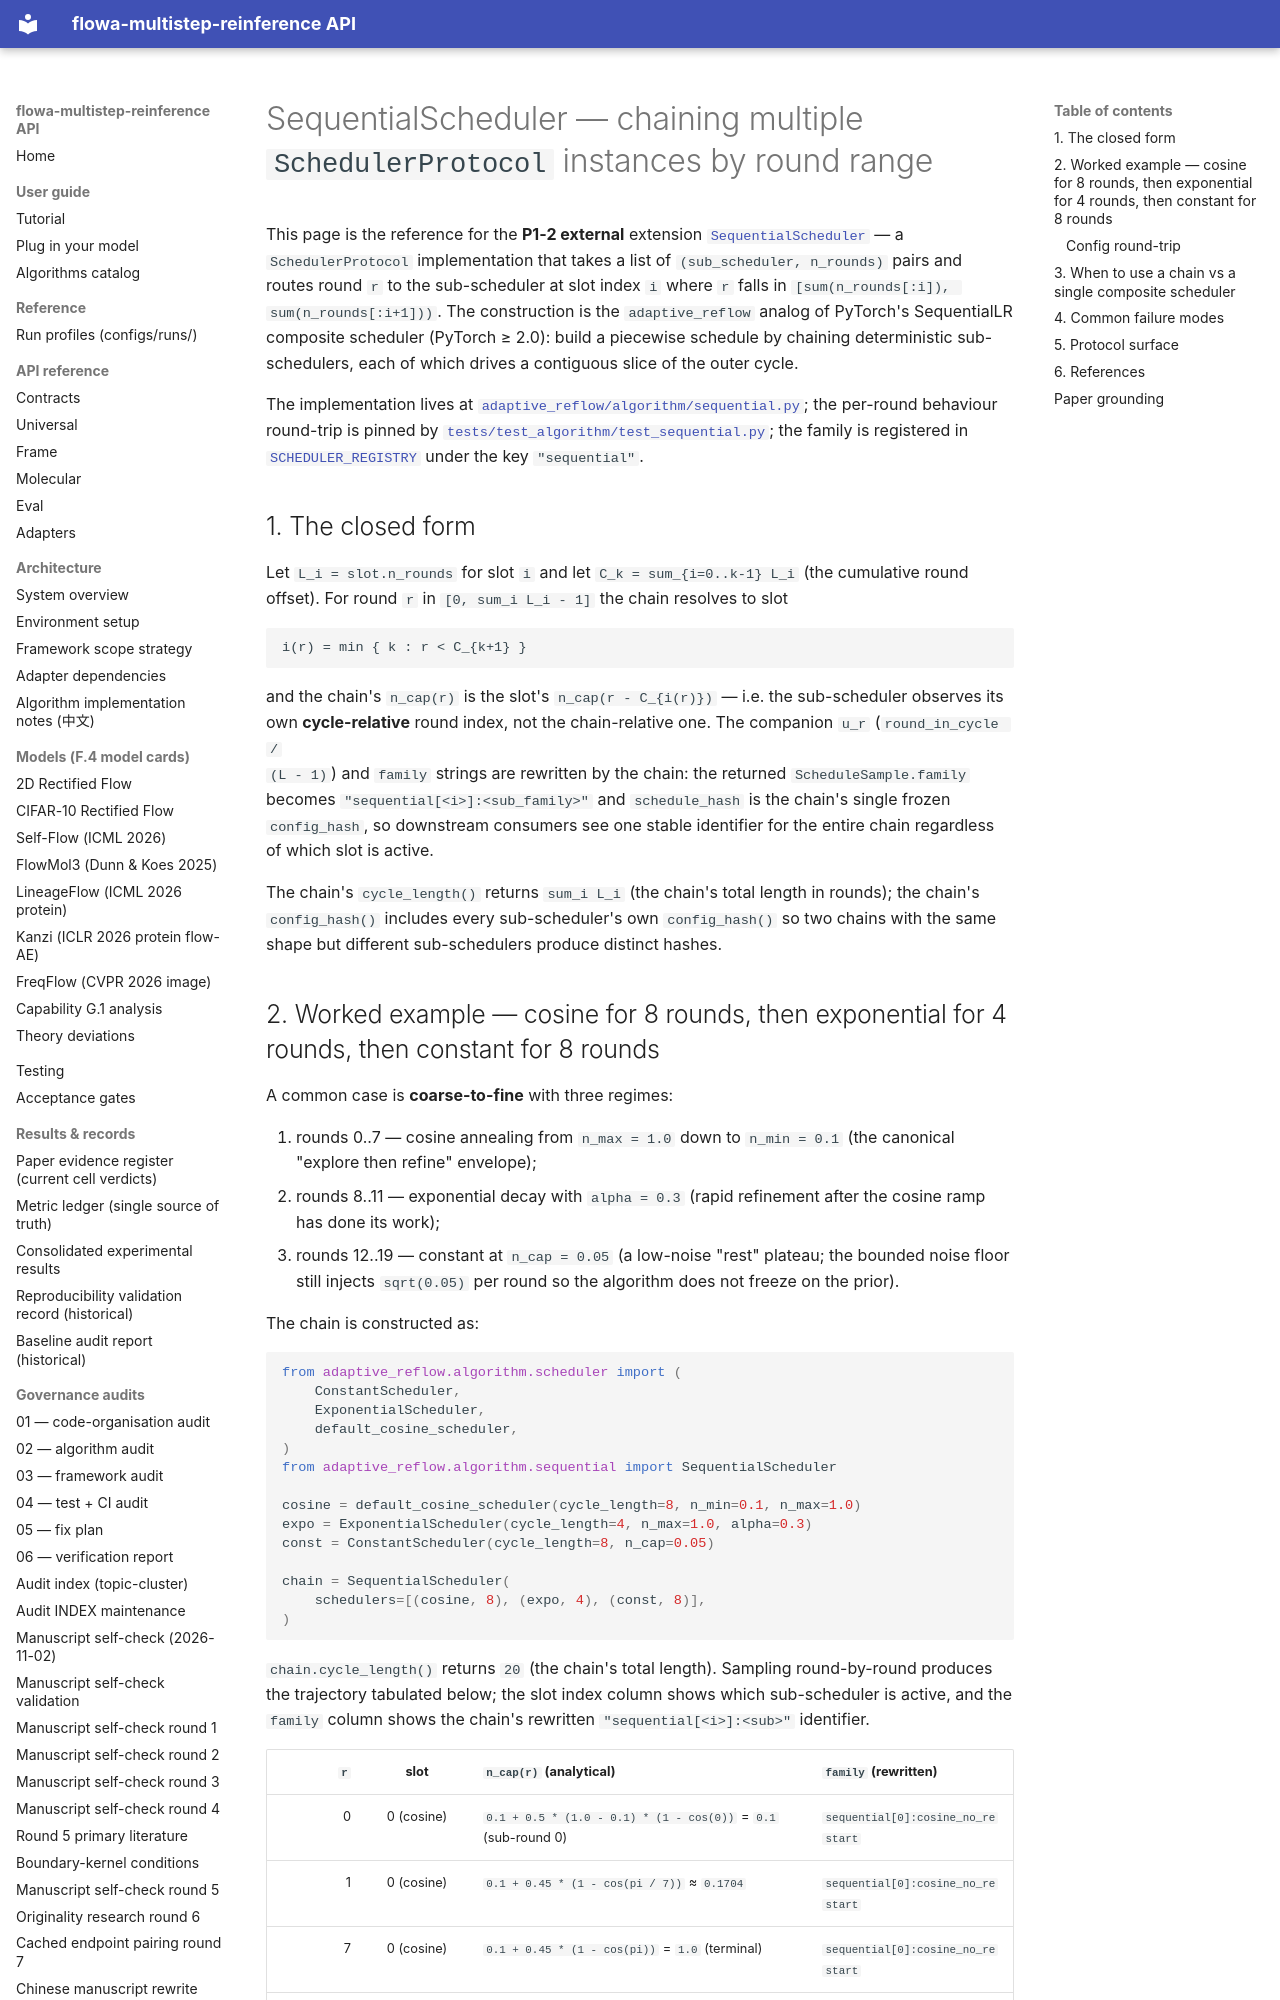

repository: silverenternal/flowa-multistep-reinference · page: sequential-protocol/index.html · generator: mkdocs

# SequentialScheduler — chaining multiple `SchedulerProtocol` instances by round range

This page is the reference for the **P1-2 external** extension
[`SequentialScheduler`](../adaptive_reflow/algorithm/sequential.py) — a
`SchedulerProtocol` implementation that takes a list of
`(sub_scheduler, n_rounds)` pairs and routes round `r` to the
sub-scheduler at slot index `i` where `r` falls in
`[sum(n_rounds[:i]), sum(n_rounds[:i+1]))`. The construction is the
`adaptive_reflow` analog of PyTorch's
SequentialLR composite scheduler (PyTorch ≥ 2.0): build a piecewise
schedule by chaining deterministic sub-schedulers, each of which
drives a contiguous slice of the outer cycle.

The implementation lives at
[`adaptive_reflow/algorithm/sequential.py`](../adaptive_reflow/algorithm/sequential.py);
the per-round behaviour round-trip is pinned by
[`tests/test_algorithm/test_sequential.py`](../tests/test_algorithm/test_sequential.py);
the family is registered in
[`SCHEDULER_REGISTRY`](../adaptive_reflow/algorithm/scheduler/protocols.py) under
the key `"sequential"`.

## 1. The closed form

Let `L_i = slot.n_rounds` for slot `i` and let
`C_k = sum_{i=0..k-1} L_i` (the cumulative round offset). For round
`r` in `[0, sum_i L_i - 1]` the chain resolves to slot

```
i(r) = min { k : r < C_{k+1} }
```

and the chain's `n_cap(r)` is the slot's `n_cap(r - C_{i(r)})` — i.e.
the sub-scheduler observes its own **cycle-relative** round index, not
the chain-relative one. The companion `u_r` (`round_in_cycle /
(L - 1)`) and `family` strings are rewritten by the chain: the
returned `ScheduleSample.family` becomes
`"sequential[<i>]:<sub_family>"` and `schedule_hash` is the chain's
single frozen `config_hash`, so downstream consumers see one stable
identifier for the entire chain regardless of which slot is active.

The chain's `cycle_length()` returns `sum_i L_i` (the chain's total
length in rounds); the chain's `config_hash()` includes every
sub-scheduler's own `config_hash()` so two chains with the same shape
but different sub-schedulers produce distinct hashes.
